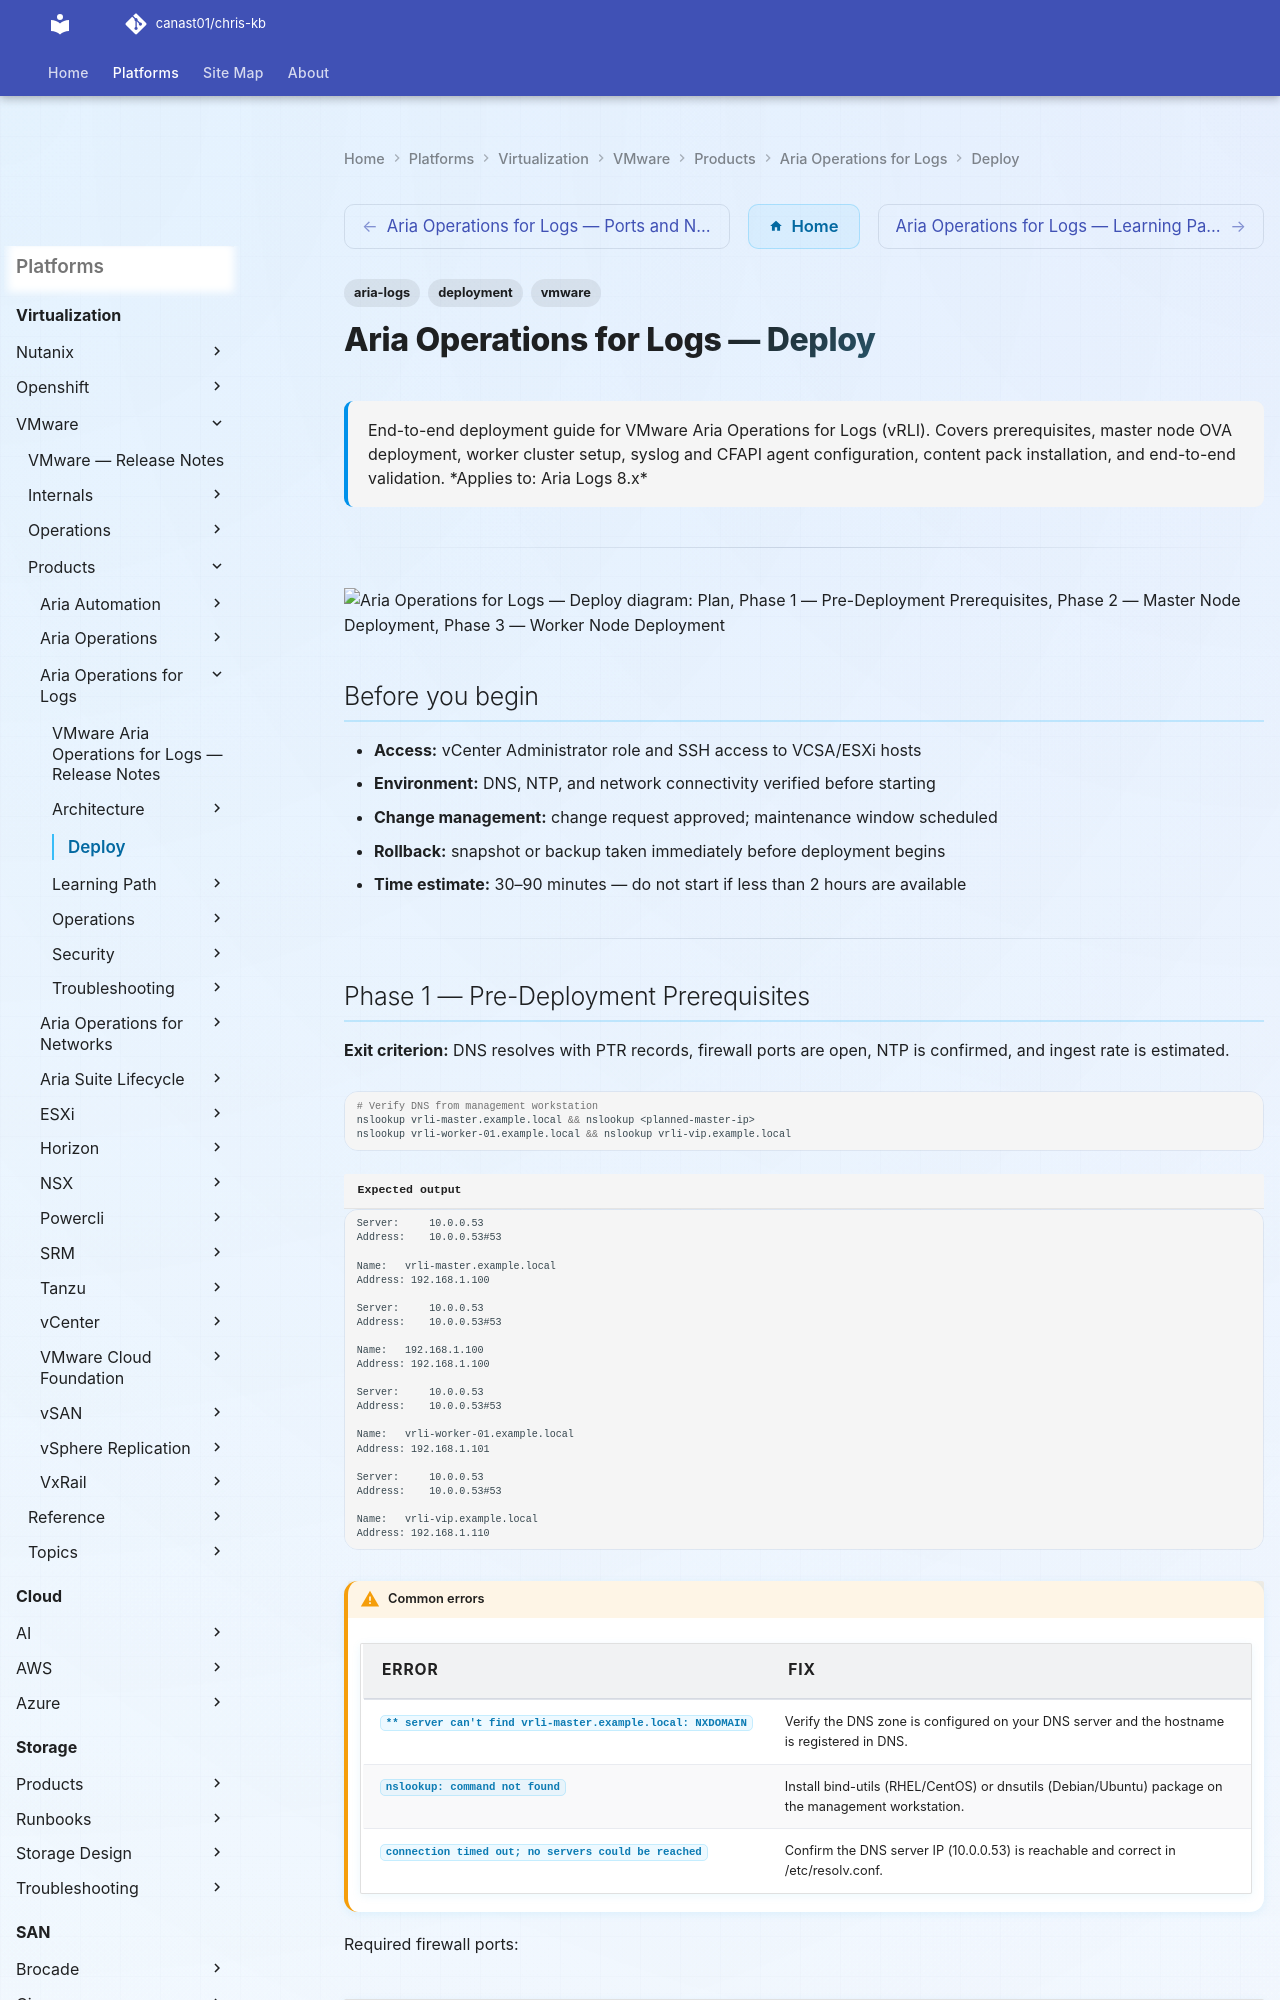

repository: canast01/chris-kb · page: virtualization/vmware/products/aria-operations-for-logs/deploy/index.html · generator: mkdocs

---
tags:
  - aria-logs
  - deployment
  - vmware
search:
  boost: 1.5
description: "End-to-end deployment guide for VMware Aria Operations for Logs (vRLI). Covers prerequisites, master node OVA deployment, worker cluster setup, syslog and..."
---
# Aria Operations for Logs — Deploy

<div class="kb-summary">
End-to-end deployment guide for VMware Aria Operations for Logs (vRLI). Covers prerequisites, master node OVA deployment, worker cluster setup, syslog and CFAPI agent configuration, content pack installation, and end-to-end validation.

*Applies to: Aria Logs 8.x*
</div>

---

```d2
direction: right

plan: "Plan" {shape: oval}
phase_1_predeployment_prerequisites: "Phase 1 — Pre-Deployment Prerequisites" {shape: rectangle}
phase_2_master_node_deployment: "Phase 2 — Master Node Deployment" {shape: rectangle}
phase_3_worker_node_deployment: "Phase 3 — Worker Node Deployment" {shape: rectangle}
phase_4_log_sources_and_agent_instal: "Phase 4 — Log Sources and Agent Installation" {shape: rectangle}
phase_5_content_packs_alerts_and_for: "Phase 5 — Content Packs, Alerts, and Forwarding" {shape: rectangle}
phase_6_endtoend_validation: "Phase 6 — End-to-End Validation" {shape: rectangle}
validate: "Validate" {shape: oval}

plan -> phase_1_predeployment_prerequisites
phase_1_predeployment_prerequisites -> phase_2_master_node_deployment
phase_2_master_node_deployment -> phase_3_worker_node_deployment
phase_3_worker_node_deployment -> phase_4_log_sources_and_agent_instal
phase_4_log_sources_and_agent_instal -> phase_5_content_packs_alerts_and_for
phase_5_content_packs_alerts_and_for -> phase_6_endtoend_validation
phase_6_endtoend_validation -> validate
```

## Before you begin

- **Access:** vCenter Administrator role and SSH access to VCSA/ESXi hosts
- **Environment:** DNS, NTP, and network connectivity verified before starting
- **Change management:** change request approved; maintenance window scheduled
- **Rollback:** snapshot or backup taken immediately before deployment begins
- **Time estimate:** 30–90 minutes — do not start if less than 2 hours are available

---
